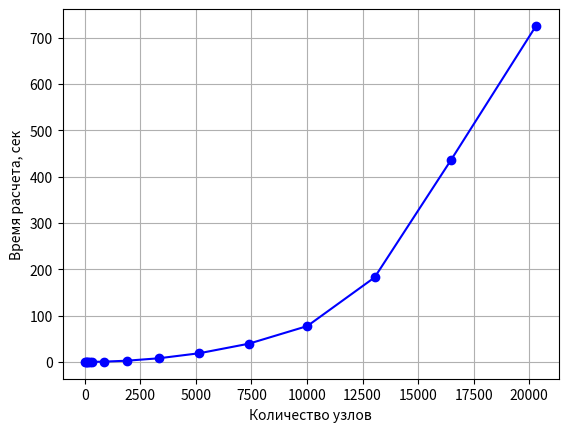

Reproduce this figure in Python.
import matplotlib.pyplot as plt

time = [0.0, 0.01, 0.03, 0.05, 0.09, 0.14, 0.61, 2.61, 7.81, 18.74, 39.32, 77.39, 182.45, 435.4, 725.48]
number_of_nodes = [15, 45, 91, 153, 231, 325, 861, 1891, 3321, 5151, 7381, 10011, 13041, 16471, 20301]

plt.plot(number_of_nodes, time, marker="o", color="blue")
plt.xlabel("Количество узлов")
plt.ylabel("Время расчета, сек")
plt.grid()
plt.show()
